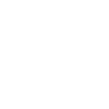
t = 0.00 s
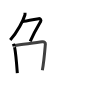
t = 3.75 s
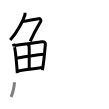
t = 7.50 s
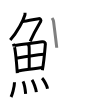
t = 11.50 s
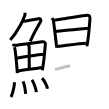
t = 15.25 s
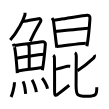
t = 19.00 s

The animated SVG that drew these frames (rendered in a browser with its animation timeline set to each time). Animation: 19 SMIL elements (animate=19); one cycle of 19.00 s.

<svg width="109px" height="109px" viewBox="0 0 px 109px" xmlns="http://www.w3.org/2000/svg" xmlns:xlink="http://www.w3.org/1999/xlink" xml:space="preserve" version="1.1"  baseProfile="full">
<path d="M24.99,12.75c0.04,0.56,0.15,1.47-0.08,2.26C23.25,20.5,17.5,32,10.24,40.12" style="fill:none;stroke:black;stroke-width:3;opacity:0">
  <animate attributeType="CSS" attributeName="opacity" from="0" to="1" begin="0s" dur="1s" repeatCount="Indefinite" fill="freeze" />
</path>
<path d="M22.89,21.38c1.93,0,13.82-2.44,15.85-2.73c1.74-0.25,2.63,1.67,1.91,2.9c-3.05,5.19-6.39,10.7-10.45,19.9" style="fill:none;stroke:black;stroke-width:3;opacity:0">
  <animate attributeType="CSS" attributeName="opacity" from="0" to="1" begin="1s" dur="1s" repeatCount="Indefinite" fill="freeze" />
</path>
<path d="M13.22,43.89c0.95,1.92,1.52,4.1,1.36,3.35c1.02,4.72,2.11,17.14,2.75,25.95" style="fill:none;stroke:black;stroke-width:3;opacity:0">
  <animate attributeType="CSS" attributeName="opacity" from="0" to="1" begin="2s" dur="1s" repeatCount="Indefinite" fill="freeze" />
</path>
<path d="M14.28,45.52c7.92-1.19,22.01-2.71,27.92-3.71c2.17-0.37,3.29,0.93,3.17,2.23c-0.41,4.76-1.29,17.26-3.03,26.17" style="fill:none;stroke:black;stroke-width:3;opacity:0">
  <animate attributeType="CSS" attributeName="opacity" from="0" to="1" begin="3s" dur="1s" repeatCount="Indefinite" fill="freeze" />
</path>
<path d="M27.56,43.73c0.9,0.59,1.58,2.51,1.61,4.04c0.12,6.73,0.03,17.27,0.03,20.6" style="fill:none;stroke:black;stroke-width:3;opacity:0">
  <animate attributeType="CSS" attributeName="opacity" from="0" to="1" begin="4s" dur="1s" repeatCount="Indefinite" fill="freeze" />
</path>
<path d="M16.26,58.23c2.58-0.46,25.26-3.87,27.39-4.06" style="fill:none;stroke:black;stroke-width:3;opacity:0">
  <animate attributeType="CSS" attributeName="opacity" from="0" to="1" begin="5s" dur="1s" repeatCount="Indefinite" fill="freeze" />
</path>
<path d="M17.73,70.9c5.71-0.51,17.11-2.62,24.99-3.45" style="fill:none;stroke:black;stroke-width:3;opacity:0">
  <animate attributeType="CSS" attributeName="opacity" from="0" to="1" begin="6s" dur="1s" repeatCount="Indefinite" fill="freeze" />
</path>
<path d="M14.5,82.32c0,5.32-2.74,13.16-3.45,14.68" style="fill:none;stroke:black;stroke-width:3;opacity:0">
  <animate attributeType="CSS" attributeName="opacity" from="0" to="1" begin="7s" dur="1s" repeatCount="Indefinite" fill="freeze" />
</path>
<path d="M23.01,81.33c1.19,2.36,2.32,8.87,2.62,12.54" style="fill:none;stroke:black;stroke-width:3;opacity:0">
  <animate attributeType="CSS" attributeName="opacity" from="0" to="1" begin="8s" dur="1s" repeatCount="Indefinite" fill="freeze" />
</path>
<path d="M31.98,79.94c1.54,2.15,3.97,8.86,4.36,12.21" style="fill:none;stroke:black;stroke-width:3;opacity:0">
  <animate attributeType="CSS" attributeName="opacity" from="0" to="1" begin="9s" dur="1s" repeatCount="Indefinite" fill="freeze" />
</path>
<path d="M42.05,78.12c1.92,1.86,4.97,7.64,5.45,10.53" style="fill:none;stroke:black;stroke-width:3;opacity:0">
  <animate attributeType="CSS" attributeName="opacity" from="0" to="1" begin="10s" dur="1s" repeatCount="Indefinite" fill="freeze" />
</path>
<path d="M52.05,18.04c0.46,0.69,1.29,2.04,1.42,2.95c0.52,3.51,3.26,26.27,3.26,26.73" style="fill:none;stroke:black;stroke-width:3;opacity:0">
  <animate attributeType="CSS" attributeName="opacity" from="0" to="1" begin="11s" dur="1s" repeatCount="Indefinite" fill="freeze" />
</path>
<path d="M54.09,20.17c2.6-0.12,30.41-4.79,32.78-4.93c1.97-0.11,3.31,0.77,3.09,3.47c-0.11,1.43-1.09,17.64-3.07,27.57" style="fill:none;stroke:black;stroke-width:3;opacity:0">
  <animate attributeType="CSS" attributeName="opacity" from="0" to="1" begin="12s" dur="1s" repeatCount="Indefinite" fill="freeze" />
</path>
<path d="M55.09,31.61c7.05-0.58,30.11-3.48,34.09-3.48" style="fill:none;stroke:black;stroke-width:3;opacity:0">
  <animate attributeType="CSS" attributeName="opacity" from="0" to="1" begin="13s" dur="1s" repeatCount="Indefinite" fill="freeze" />
</path>
<path d="M57.08,46.48c7.17-0.49,19.82-2.81,28.75-3.23" style="fill:none;stroke:black;stroke-width:3;opacity:0">
  <animate attributeType="CSS" attributeName="opacity" from="0" to="1" begin="14s" dur="1s" repeatCount="Indefinite" fill="freeze" />
</path>
<path d="M55,69.25c3.75-0.25,11.25-3,12.25-3s1.5-0.25,3,0" style="fill:none;stroke:black;stroke-width:3;opacity:0">
  <animate attributeType="CSS" attributeName="opacity" from="0" to="1" begin="15s" dur="1s" repeatCount="Indefinite" fill="freeze" />
</path>
<path d="M53.22,55.2c0.8,0.59,0.86,0.99,1.12,1.79c0.27,0.79,0.25,30.52,0.25,35.11c0,3,0.66,4.16,3.24,2.16c5.45-4.22,5.18-4,11.4-9.02" style="fill:none;stroke:black;stroke-width:3;opacity:0">
  <animate attributeType="CSS" attributeName="opacity" from="0" to="1" begin="16s" dur="1s" repeatCount="Indefinite" fill="freeze" />
</path>
<path d="M94.43,55.04c0.22,0.39-0.12,2.36-0.63,2.84C87.5,63.75,85,66,77.5,70.69" style="fill:none;stroke:black;stroke-width:3;opacity:0">
  <animate attributeType="CSS" attributeName="opacity" from="0" to="1" begin="17s" dur="1s" repeatCount="Indefinite" fill="freeze" />
</path>
<path d="M74.88,52.75c1.21,0.56,1.43,3.53,1.41,4.44c-0.1,5.12-0.2,25.35-0.2,28.1c0,9.71,0.65,11.03,10.75,11.03c9.16,0,9.98-1.31,9.98-9.18" style="fill:none;stroke:black;stroke-width:3;opacity:0">
  <animate attributeType="CSS" attributeName="opacity" from="0" to="1" begin="18s" dur="1s" repeatCount="Indefinite" fill="freeze" />
</path>
</svg>
